Run: headless pygame with SDL's dummy video driver; simulated clock (each Clock.tick advances the game by its frame time, no real sleeping); random seed 0; keys injected as events and as key.get_pressed() state; mouse plan: one left click at the window centre at the start of phase 2, then a move to the lower-right quarter at the start of phase 3.
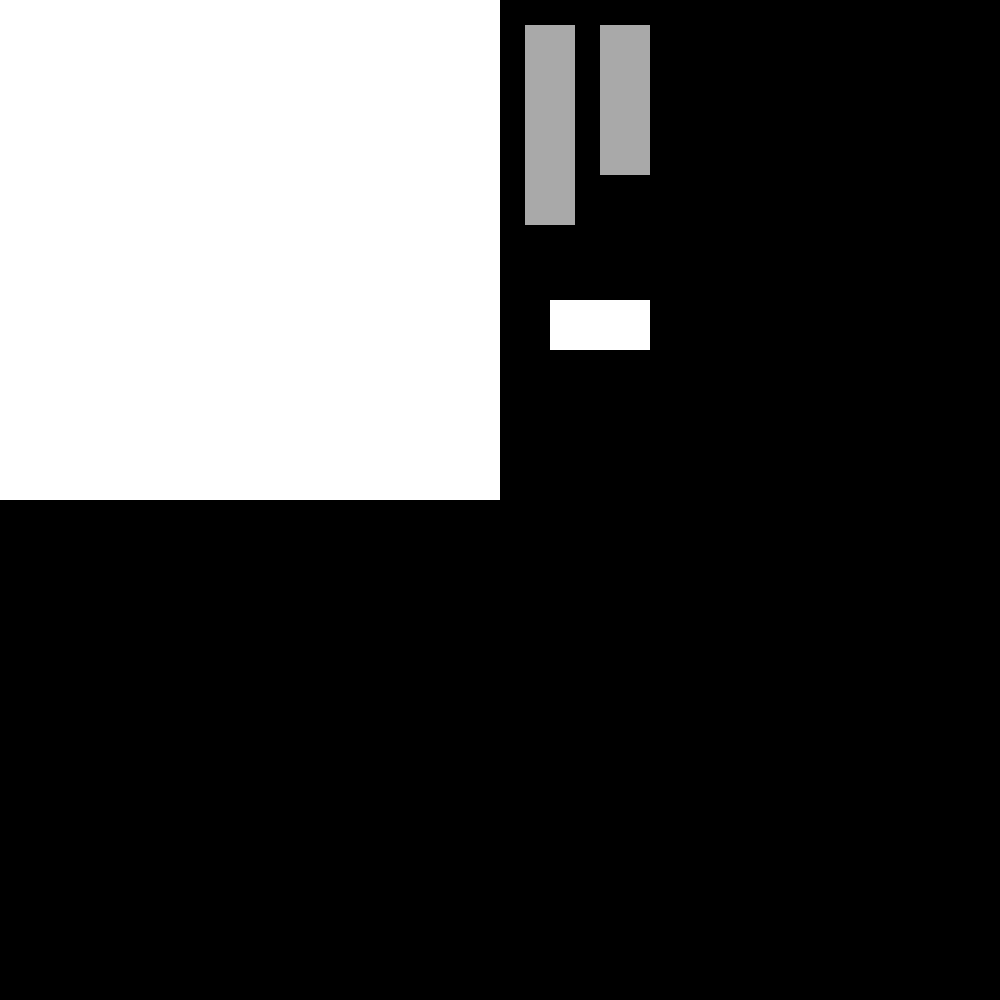
Frame 1 of 4 · flips 1–60 · no input
Frame 2 of 4 · flips 61–180 · clicked the window centre · tapped SPACE, RETURN · held RIGHT (→), D · screen unchanged from frame 1, image omitted
Frame 3 of 4 · flips 181–300 · moved the mouse to the lower-right quarter · held DOWN (↓), S · screen unchanged from frame 2, image omitted
Frame 4 of 4 · flips 301–420 · held LEFT (←), A, UP (↑), W · screen unchanged from frame 3, image omitted

The pygame program that drew these frames:

#import required libraries
import pygame, math

#initialise pygame
pygame.init()
pygame.display.set_caption("Battleships")
window = pygame.display.set_mode((1000,1000))
clock = pygame.time.Clock()
fps = 60
dt = 0

def checkDuplicate(data):
    for item1 in data:
        found = False
        for item2 in data:
            if item1 == item2 and not found:
                found = True
            elif item1 == item2 and found:
                return True
    return False

class ship:
    def __init__(self, length, startPos, colour):
        self.length = length
        self.dimensions = 50
        self.selected = False
        self.position = False
        self.surface = pygame.Rect(startPos[0], startPos[1], self.dimensions, self.dimensions*length)
        self.startPos = startPos
        self.colour = colour
        self.shipPlaced = False
        self.updatePoints()

    def updatePoints(self):
        self.points = []
        for x in range(self.length):
            if self.surface.height > self.surface.width:
                #orientated vertically
                self.points.append((self.surface.x, self.surface.y+(x*self.dimensions)))
            else:
                #orientated horizontally
                self.points.append((self.surface.x+(x*self.dimensions), self.surface.y))
            
    def update(self):
        #draw rectangle to screen
        pygame.draw.rect(window, self.colour, self.surface)

    def shipPlacement(self, mousePos, prevMousePos, click, board):
        global shipSelected
        if click and self.surface.collidepoint(mousePos[0], mousePos[1]) and shipSelected == False:
            #start moving if rectangle clicked
            self.selected = True
            shipSelected = True

            if self.shipPlaced:
                #if ship has already been placed, change cell values back to none 
                board.changeCellContents(self.points, None)

        if click and self.selected:
            #move by change in mouse movement
            self.surface.x += mousePos[0] - prevMousePos[0]
            self.surface.y += mousePos[1] - prevMousePos[1]
            self.updatePoints()
            coords = [board.closestCell(point) for point in self.points]
            board.changeBoardColour((255,255,255))

            if checkDuplicate(coords) or board.cellsContain(coords):
                #position invalid
                board.changeCellColour((255,0,0), coords)
            else:
                #position valid
                board.changeCellColour((0,255,0), coords)

        elif click == False and self.selected:
            #stop moving once mouse click released
            coords = [board.closestCell(point) for point in self.points]
            
            #check for duplicates or if cells already contain ships (invalid positions)
            if checkDuplicate(coords) or board.cellsContain(coords):
                #there is a duplicate, reset position
                if self.surface.width > self.surface.height:
                    self.checkRotate()
                self.surface.topleft = self.startPos
            else:
                #place ship
                self.points = []
                for coord in coords:
                    self.points.append(coord)

                self.shipPlaced = True
                self.surface.topleft = (coords[0][0]*self.dimensions, coords[0][1]*self.dimensions)
                board.changeCellContents(coords, self)
            board.changeBoardColour((255,255,255))

            self.selected = False
            shipSelected = False

        return board

    def checkRotate(self):
        #if currently selected, rotate
        if self.selected:
            #swap width and height
            width = self.surface.width
            self.surface.width = self.surface.height
            self.surface.height = width
            #set centre of rectangle to mouse position
            self.surface.center = mousePos
            self.updatePoints()

class gameBoard():
    def __init__(self):
        self.board = [[cell(x,y) for x in range(10)] for y in range(10)]

    def closestCell(self, coord):
        #find the closest cell to a coordinate
        closeCellPos = (0,0)
        for y in range(10):
            for x in range(10):
                self.board[y][x].findDistance(coord)
                if self.board[y][x].distance < self.board[closeCellPos[1]][closeCellPos[0]].distance:
                    closeCellPos = (x, y)
        
        return closeCellPos
    
    def changeCellColour(self, colour, points):
        for coord in points:
            self.board[coord[1]][coord[0]].colour = colour

    def changeBoardColour(self, colour):
        for y in range(10):
            for x in range(10):
                self.board[y][x].colour = colour

    def cellsContain(self, coords):
        for coord in coords:
            if self.board[coord[1]][coord[0]].value != None:
                return True
        return False
    
    def changeCellContents(self, coords, newVal):
        for coord in coords:
            self.board[coord[1]][coord[0]].value = newVal

                
    def update(self):
        #draw cells to screen
        for row in self.board:
            for obj in row:
                obj.update()

class cell:
    def __init__(self, x, y):
        self.surface = pygame.Rect(x*50, y*50, 50, 50)
        self.colour = (255,255,255)
        self.value = None

    def update(self):
        #draw cell to screen
        pygame.draw.rect(window, self.colour, self.surface)

    def findDistance(self, coord):
        #calclate distance between coordinate and center of cell using pythagoras
        self.distance = math.sqrt((coord[0]-self.surface.x)**2 + (coord[1]-self.surface.y)**2)

class player:
    def __init__(self, id):
        self.shipBoard = gameBoard()
        self.hitBoard = gameBoard()
        self.ships = [ship(4, (525,25,50), "darkgray"), ship(3, (600, 25), "darkgray")]
        self.placingShips = True
        self.readyButton = button(550,300, 100, 50)
        self.finishedStep = False

    def update(self):
        if self.placingShips:
            self.placeShips()

        return self.finishedStep

    def placeShips(self):
        self.shipBoard.update()
        for ship in self.ships:
            ship.shipPlacement(mousePos, prevMousePos, click, self.shipBoard)
            ship.update()

        if self.readyButton.update():
            ready = True
            for ship in self.ships:
                if ship.shipPlaced == False:
                    ready = False
            
            if ready:
                self.finishedStep = True
                self.placingShips = False

    def keyPress(self, key):
        if key == pygame.K_r and self.placingShips:
            for ship in self.ships:
                ship.checkRotate()

def switchPlayer(currentPlayer):
    if players[currentPlayer] == players[0]:
        currentPlayer = 1
    else:
        currentPlayer = 0
    return currentPlayer

class button:
    def __init__(self, x, y, width, height):
        self.surface = pygame.Rect(x, y, width, height)
    
    def update(self):
        pygame.draw.rect(window, (255,255,255), self.surface)

        if self.surface.collidepoint(mousePos) and click and prevClick == False:
            return True
        else:
            return False


#create object for testing       
players = [player("1"), player("2")]
currentPlayer = 0

shipSelected = False

prevMousePos = (0,0)
prevClick = False

#game loop
running = True
while running:
    for event in pygame.event.get():
        if event.type == pygame.QUIT:
            #close the game
            running = False

        elif event.type == pygame.KEYDOWN:
            players[currentPlayer].keyPress(event.key)

    #get the mouse details 
    mousePos = pygame.mouse.get_pos()
    click = pygame.mouse.get_pressed()[0]

    #draw objects to the screen
    window.fill((0,0,0))

    if players[currentPlayer].update():
        #if true, then switch player
        currentPlayer = switchPlayer(currentPlayer)

    prevMousePos = mousePos
    prevClick = click

    #update window and get time difference between frames
    pygame.display.update()
    dt = clock.tick(fps) / 1000

pygame.quit()
